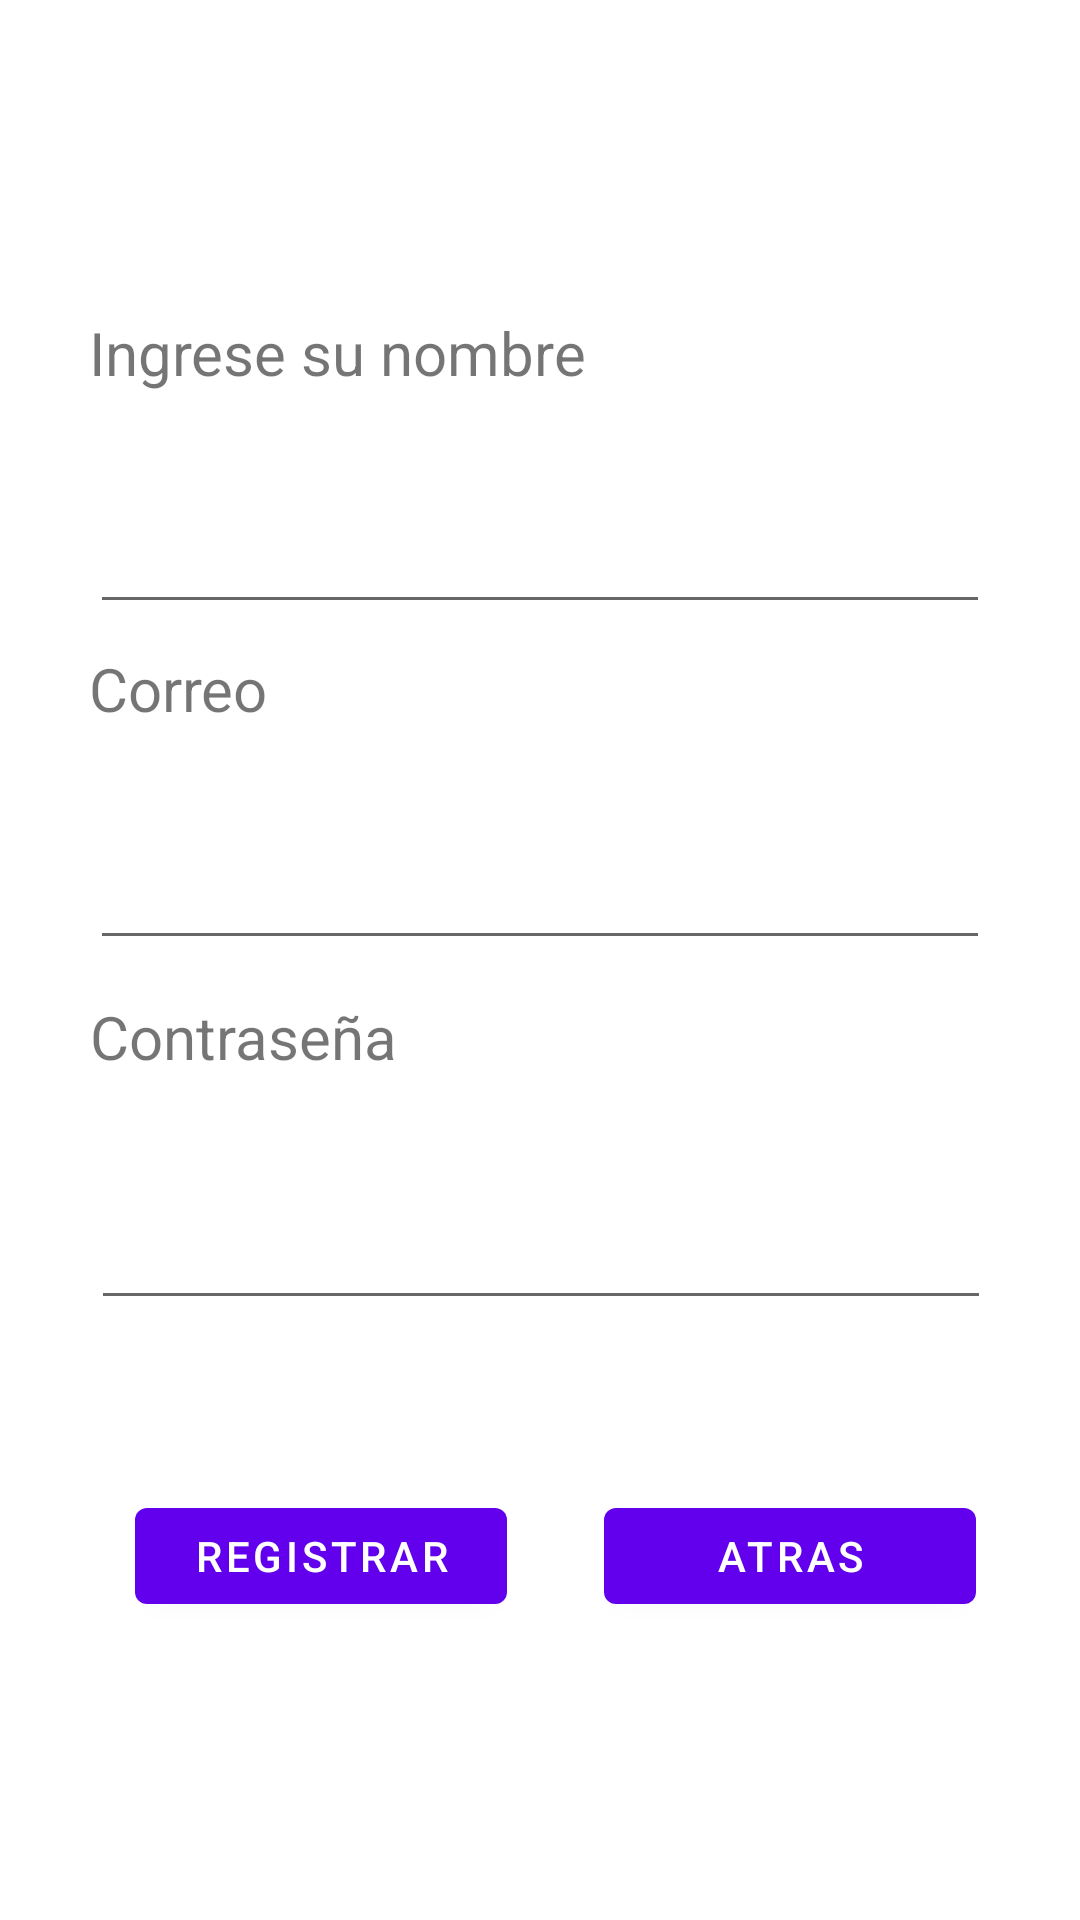

Write the Android layout XML for this screen, with the resource values it uses.
<!-- AndroidManifest.xml: activity theme AppTheme -->
<!-- res/layout/activity_register.xml -->
<?xml version="1.0" encoding="utf-8"?>
<androidx.constraintlayout.widget.ConstraintLayout xmlns:android="http://schemas.android.com/apk/res/android"
    xmlns:app="http://schemas.android.com/apk/res-auto"
    xmlns:tools="http://schemas.android.com/tools"
    android:layout_width="match_parent"
    android:layout_height="match_parent"
    tools:context=".RegisterActivity">

    <TextView
        android:id="@+id/textView2"
        android:layout_width="300dp"
        android:layout_height="50dp"
        android:layout_marginTop="104dp"
        android:text="Ingrese su nombre"
        android:textSize="20sp"
        app:layout_constraintEnd_toEndOf="parent"
        app:layout_constraintHorizontal_bias="0.495"
        app:layout_constraintStart_toStartOf="parent"
        app:layout_constraintTop_toTopOf="parent" />

    <EditText
        android:id="@+id/etPassword"
        android:layout_width="300dp"
        android:layout_height="50dp"
        android:layout_marginTop="8dp"
        android:ems="10"
        android:inputType="textPassword"
        app:layout_constraintBottom_toBottomOf="parent"
        app:layout_constraintEnd_toEndOf="parent"
        app:layout_constraintHorizontal_bias="0.504"
        app:layout_constraintStart_toStartOf="parent"
        app:layout_constraintTop_toBottomOf="@+id/textView5"
        app:layout_constraintVertical_bias="0.0" />

    <TextView
        android:id="@+id/textView3"
        android:layout_width="300dp"
        android:layout_height="50dp"
        android:layout_marginTop="8dp"
        android:text="Correo "
        android:textSize="20sp"
        app:layout_constraintEnd_toEndOf="parent"
        app:layout_constraintHorizontal_bias="0.495"
        app:layout_constraintStart_toStartOf="parent"
        app:layout_constraintTop_toBottomOf="@+id/etNombre" />

    <EditText
        android:id="@+id/etNombre"
        android:layout_width="300dp"
        android:layout_height="50dp"
        android:layout_marginTop="4dp"
        android:ems="10"
        android:inputType="textPersonName"
        app:layout_constraintEnd_toEndOf="parent"
        app:layout_constraintStart_toStartOf="parent"
        app:layout_constraintTop_toBottomOf="@+id/textView2" />

    <EditText
        android:id="@+id/etCorreo"
        android:layout_width="300dp"
        android:layout_height="50dp"
        android:layout_marginTop="4dp"
        android:ems="10"
        android:inputType="textEmailAddress"
        app:layout_constraintEnd_toEndOf="parent"
        app:layout_constraintStart_toStartOf="parent"
        app:layout_constraintTop_toBottomOf="@+id/textView3" />

    <TextView
        android:id="@+id/textView5"
        android:layout_width="300dp"
        android:layout_height="50dp"
        android:layout_marginTop="12dp"
        android:text="Contraseña"
        android:textSize="20sp"
        app:layout_constraintEnd_toEndOf="parent"
        app:layout_constraintStart_toStartOf="parent"
        app:layout_constraintTop_toBottomOf="@+id/etCorreo" />

    <Button
        android:id="@+id/btnRegistrar"
        android:layout_width="124dp"
        android:layout_height="44dp"
        android:layout_marginTop="56dp"
        android:text="Registrar"
        app:layout_constraintBottom_toBottomOf="parent"
        app:layout_constraintEnd_toEndOf="parent"
        app:layout_constraintHorizontal_bias="0.191"
        app:layout_constraintStart_toStartOf="parent"
        app:layout_constraintTop_toBottomOf="@+id/etPassword"
        app:layout_constraintVertical_bias="0.005" />

    <Button
        android:id="@+id/btnAtras"
        android:layout_width="124dp"
        android:layout_height="44dp"
        android:layout_marginTop="56dp"
        android:onClick="volverAtras"
        android:text="Atras"
        app:layout_constraintBottom_toBottomOf="parent"
        app:layout_constraintEnd_toEndOf="parent"
        app:layout_constraintHorizontal_bias="0.481"
        app:layout_constraintStart_toEndOf="@+id/btnRegistrar"
        app:layout_constraintTop_toBottomOf="@+id/etPassword"
        app:layout_constraintVertical_bias="0.005" />
</androidx.constraintlayout.widget.ConstraintLayout>
<!-- resources referenced by this layout -->
<resources>

</resources>
